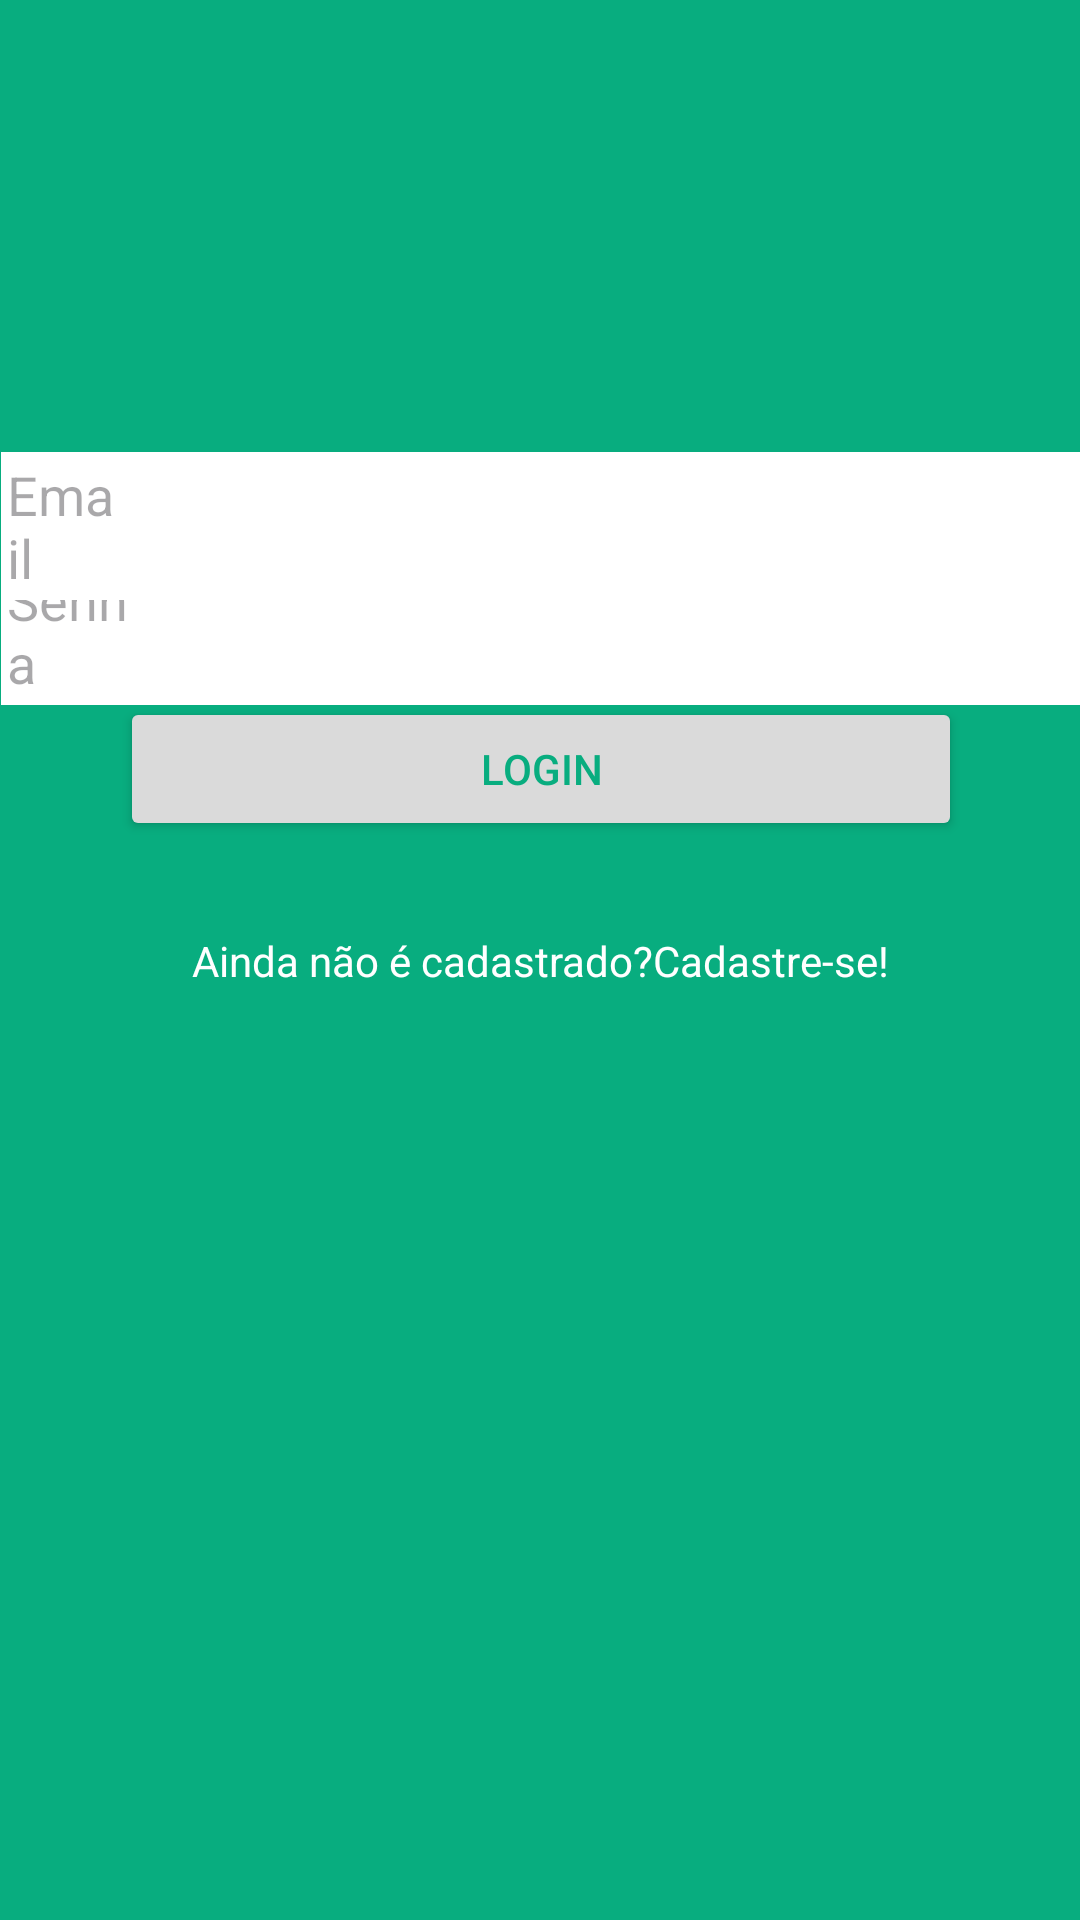

The Android layout XML behind this screen, and the referenced resources:
<!-- AndroidManifest.xml: application theme Theme.Treino_1 -->
<!-- res/layout/activity_main.xml -->
<?xml version="1.0" encoding="utf-8"?>
<androidx.constraintlayout.widget.ConstraintLayout xmlns:android="http://schemas.android.com/apk/res/android"
    xmlns:app="http://schemas.android.com/apk/res-auto"
    xmlns:tools="http://schemas.android.com/tools"
    android:id="@+id/main"
    android:layout_width="match_parent"
    android:layout_height="match_parent"
    android:background="#08AD7F"
    tools:context=".MainActivity">

    <TextView
        android:id="@+id/naotenhoconta"
        android:layout_width="wrap_content"
        android:layout_height="wrap_content"
        android:textColor="@color/white"
        app:layout_constraintVertical_chainStyle="spread"
        android:text="@string/naoconta"
        app:layout_constraintTop_toTopOf="parent"
        app:layout_constraintBottom_toBottomOf="parent"
        app:layout_constraintStart_toStartOf="parent"
        app:layout_constraintEnd_toEndOf="parent"/>

    <Button
        android:id="@+id/button_login"
        android:layout_width="0dp"
        android:layout_height="wrap_content"
        app:layout_constraintCircle="@id/naotenhoconta"
        android:paddingEnd="120dp"
        android:paddingStart="120dp"
        app:layout_constraintCircleRadius="64dp"
        app:layout_constraintCircleAngle="0"
        app:layout_constraintEnd_toEndOf="parent"
        app:layout_constraintStart_toStartOf="parent"
        android:backgroundTint="#DADADA"
        android:textColorHint="#08AD7F"
        android:hint="@string/login"
        tools:ignore="MissingConstraints" />

    <EditText
        android:id="@+id/edit_senha"
        android:layout_width="wrap_content"
        android:layout_height="wrap_content"
        app:layout_constraintCircle="@id/naotenhoconta"
        android:paddingEnd="315dp"
        android:padding="2dp"
        app:layout_constraintCircleAngle="0"
        app:layout_constraintCircleRadius="110dp"
        app:layout_constraintTop_toTopOf="parent"
        app:layout_constraintStart_toStartOf="parent"
        android:background="#fff"
        android:hint="@string/senha"
        />

    <EditText
        android:id="@+id/edit_email"
        android:layout_width="wrap_content"
        android:layout_height="wrap_content"
        app:layout_constraintCircle="@id/naotenhoconta"
        android:paddingEnd="320dp"
        android:padding="2dp"
        app:layout_constraintCircleAngle="0"
        app:layout_constraintCircleRadius="145dp"
        app:layout_constraintTop_toTopOf="parent"
        app:layout_constraintStart_toStartOf="parent"
        android:background="#fff"
        android:hint="@string/email"/>

</androidx.constraintlayout.widget.ConstraintLayout>
<!-- resources referenced by this layout -->
<resources>
  <color name="white">#FFFFFFFF</color>
  <string name="email">Email</string>
  <string name="login">LOGIN</string>
  <string name="naoconta">Ainda não é cadastrado?Cadastre-se!</string>
  <string name="senha">Senha</string>
  <style name="Theme.Treino_1" parent="Base.Theme.Treino_1" />
  <style name="Base.Theme.Treino_1" parent="Theme.Material3.DayNight.NoActionBar">
          
          
      </style>
</resources>
